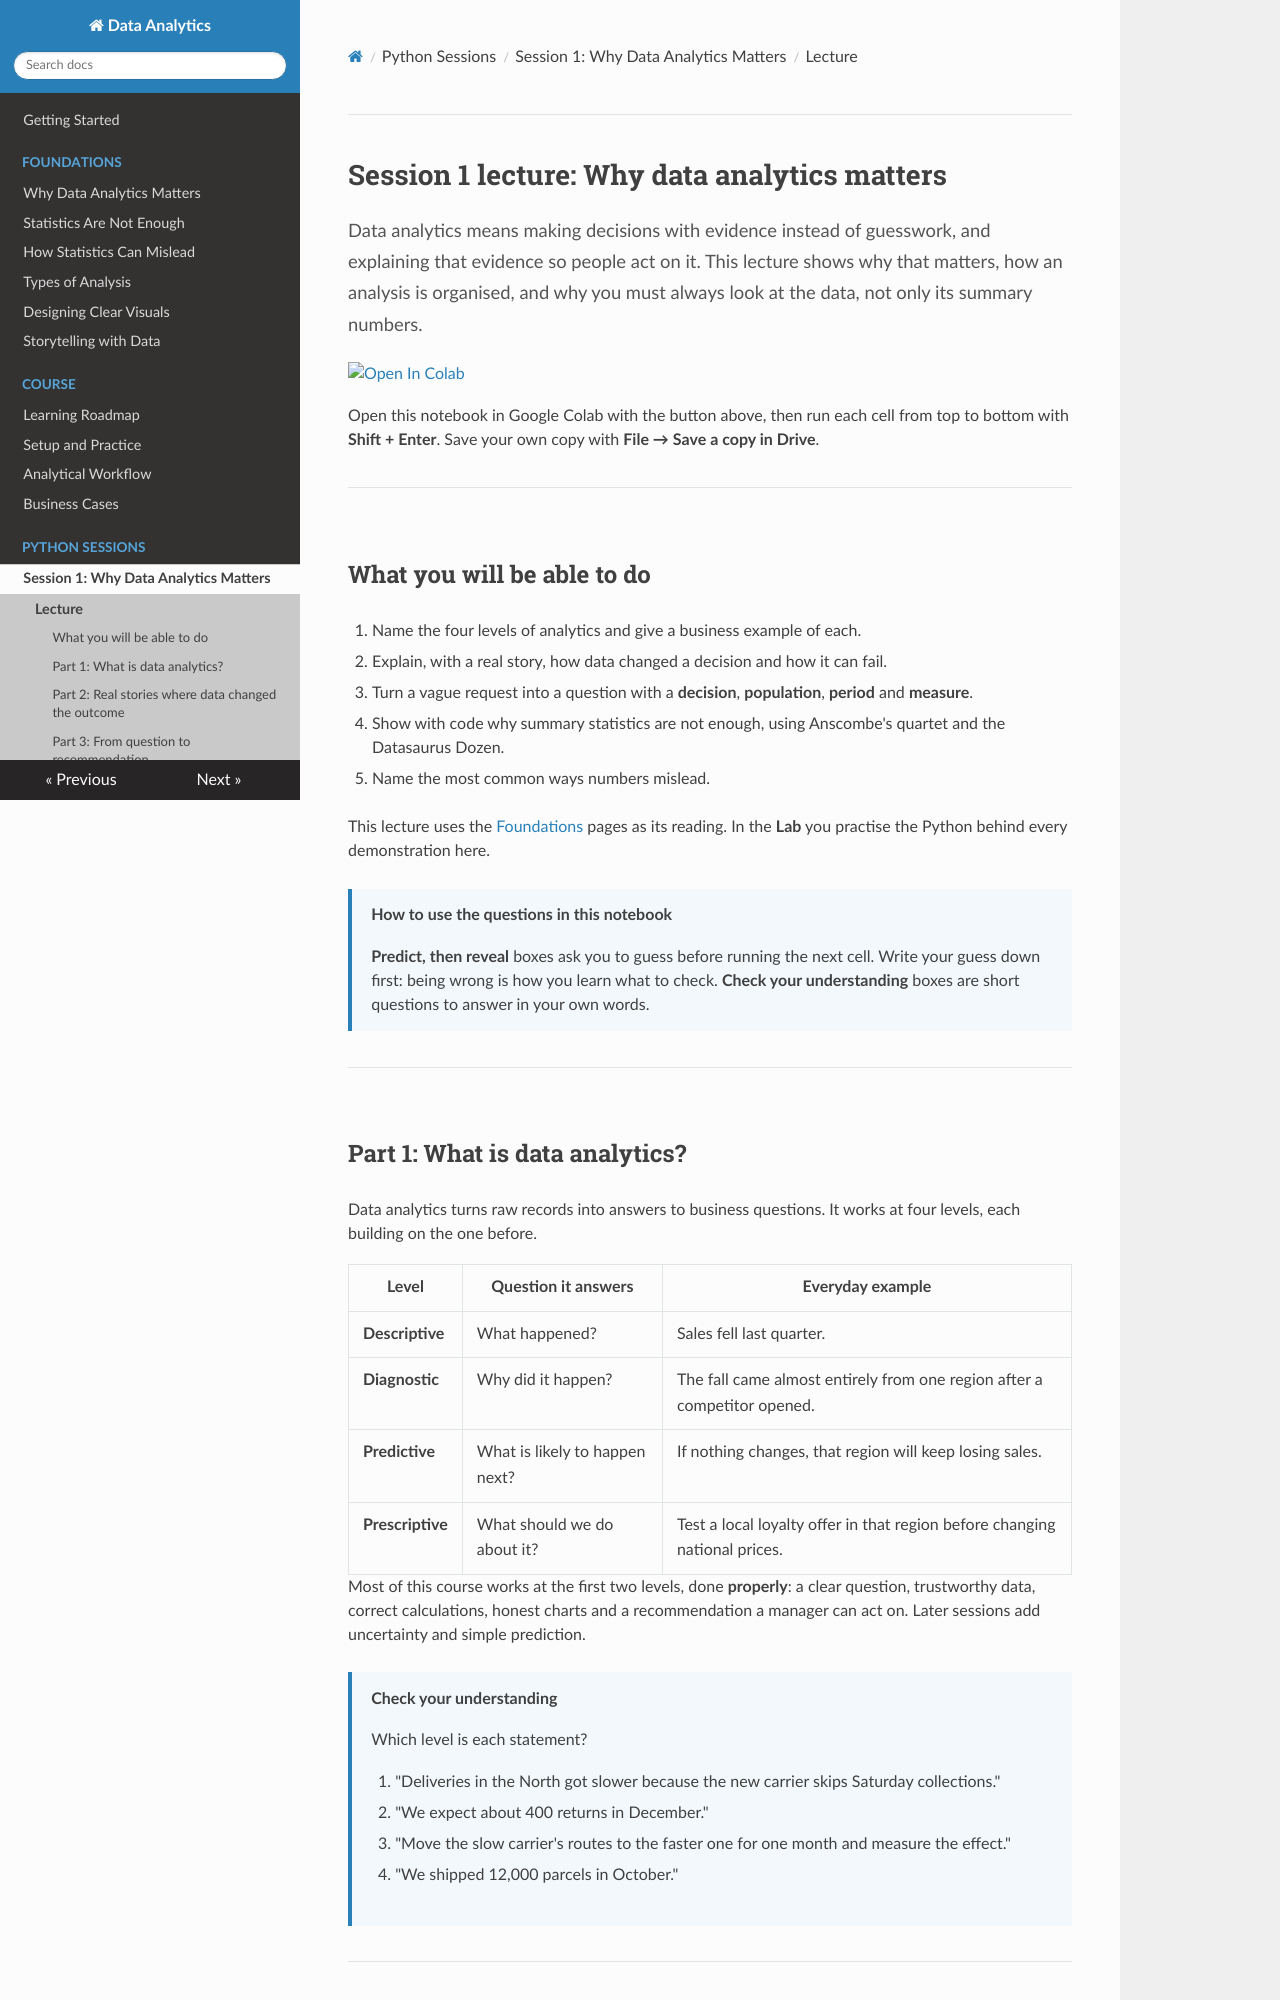

repository: Aayush181509/AnalyticsLecture · page: lectures/01_why_data_analytics_lecture/index.html · generator: mkdocs

# Session 1 lecture: Why data analytics matters

<p class="lead">
Data analytics means making decisions with evidence instead of guesswork, and explaining that evidence so people act on it. This lecture shows why that matters, how an analysis is organised, and why you must always look at the data, not only its summary numbers.
</p>

[![Open In Colab](https://colab.research.google.com/assets/colab-badge.svg)](https://colab.research.google.com/github/Aayush181509/AnalyticsLecture/blob/main/notebooks/01_why_data_analytics_lecture.ipynb)

Open this notebook in Google Colab with the button above, then run each cell from top to bottom with **Shift + Enter**. Save your own copy with **File → Save a copy in Drive**.

---

## What you will be able to do

1. Name the four levels of analytics and give a business example of each.
2. Explain, with a real story, how data changed a decision and how it can fail.
3. Turn a vague request into a question with a **decision**, **population**, **period** and **measure**.
4. Show with code why summary statistics are not enough, using Anscombe's quartet and the Datasaurus Dozen.
5. Name the most common ways numbers mislead.

This lecture uses the [Foundations](../foundations/index.md) pages as its reading. In the **Lab** you practise the Python behind every demonstration here.

> **How to use the questions in this notebook**
>
> **Predict, then reveal** boxes ask you to guess before running the next cell. Write your guess down first: being wrong is how you learn what to check. **Check your understanding** boxes are short questions to answer in your own words.

---

## Part 1: What is data analytics?

Data analytics turns raw records into answers to business questions. It works at four levels, each building on the one before.

| Level | Question it answers | Everyday example |
|---|---|---|
| **Descriptive** | What happened? | Sales fell last quarter. |
| **Diagnostic** | Why did it happen? | The fall came almost entirely from one region after a competitor opened. |
| **Predictive** | What is likely to happen next? | If nothing changes, that region will keep losing sales. |
| **Prescriptive** | What should we do about it? | Test a local loyalty offer in that region before changing national prices. |

Most of this course works at the first two levels, done **properly**: a clear question, trustworthy data, correct calculations, honest charts and a recommendation a manager can act on. Later sessions add uncertainty and simple prediction.

> **Check your understanding**
>
> Which level is each statement?
>
> 1. "Deliveries in the North got slower because the new carrier skips Saturday collections."
> 2. "We expect about 400 returns in December."
> 3. "Move the slow carrier's routes to the faster one for one month and measure the effect."
> 4. "We shipped 12,000 parcels in October."


---
